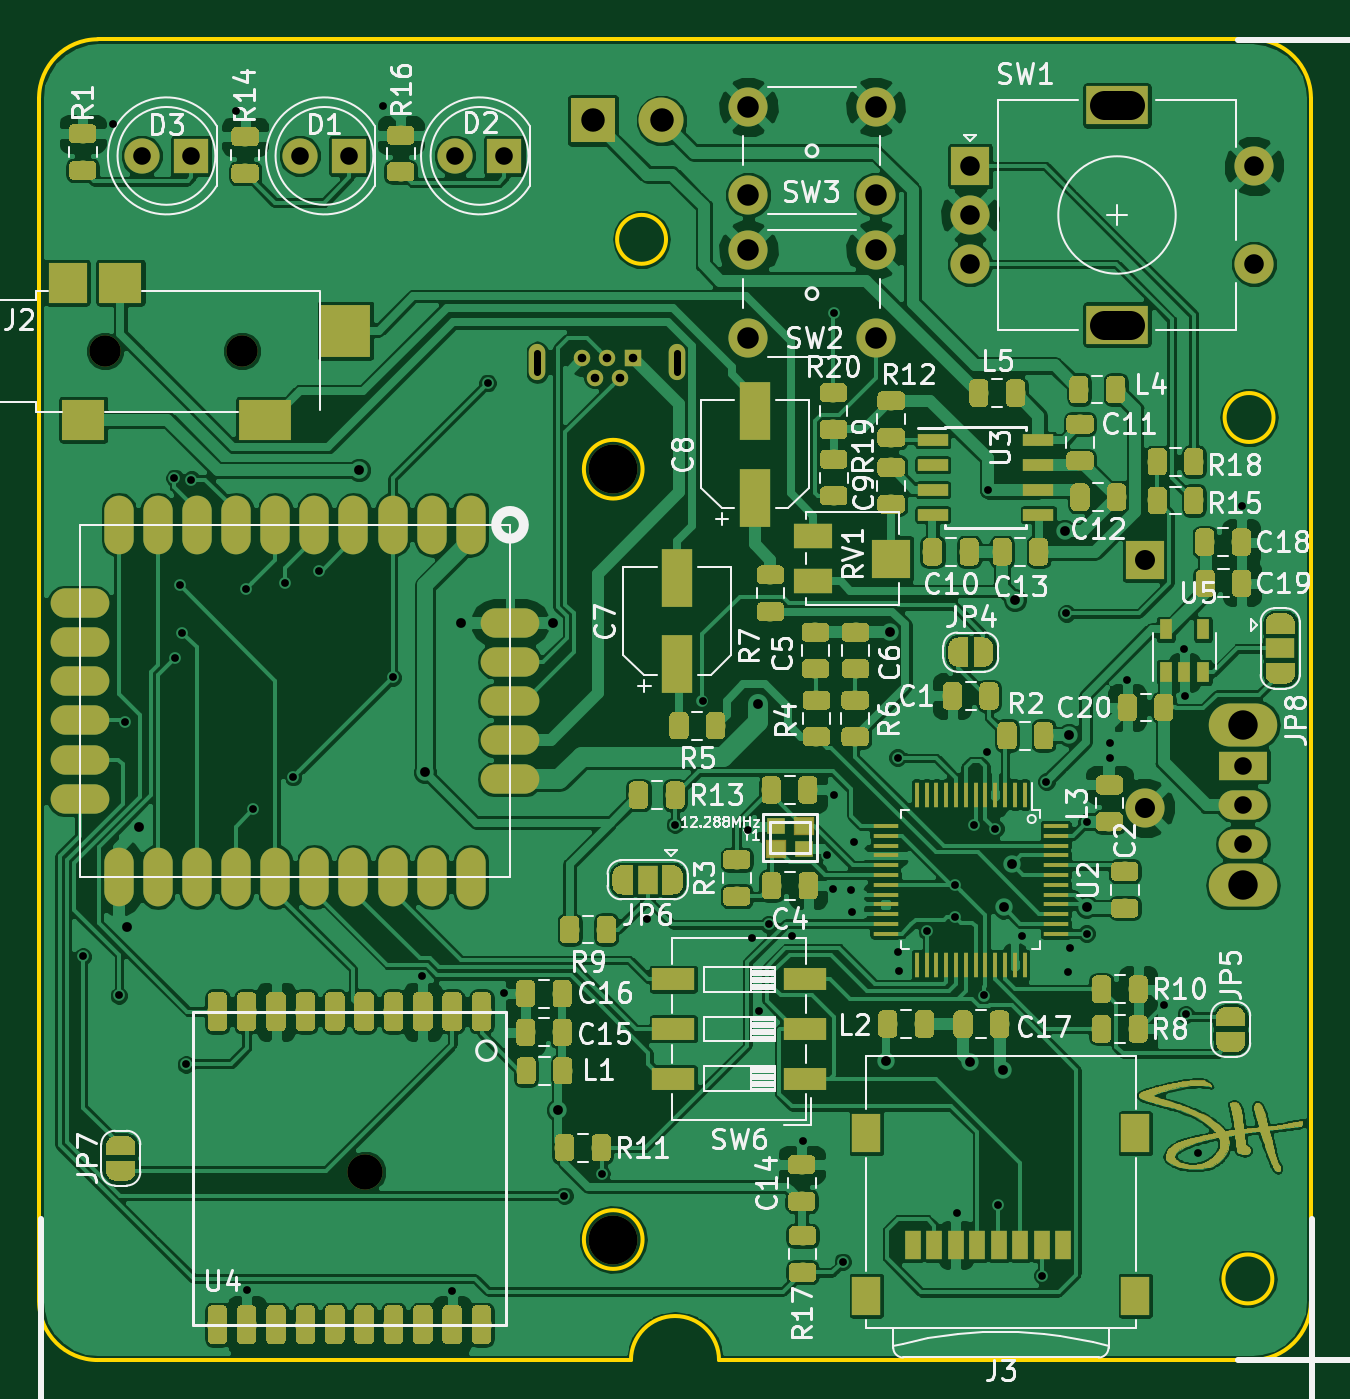
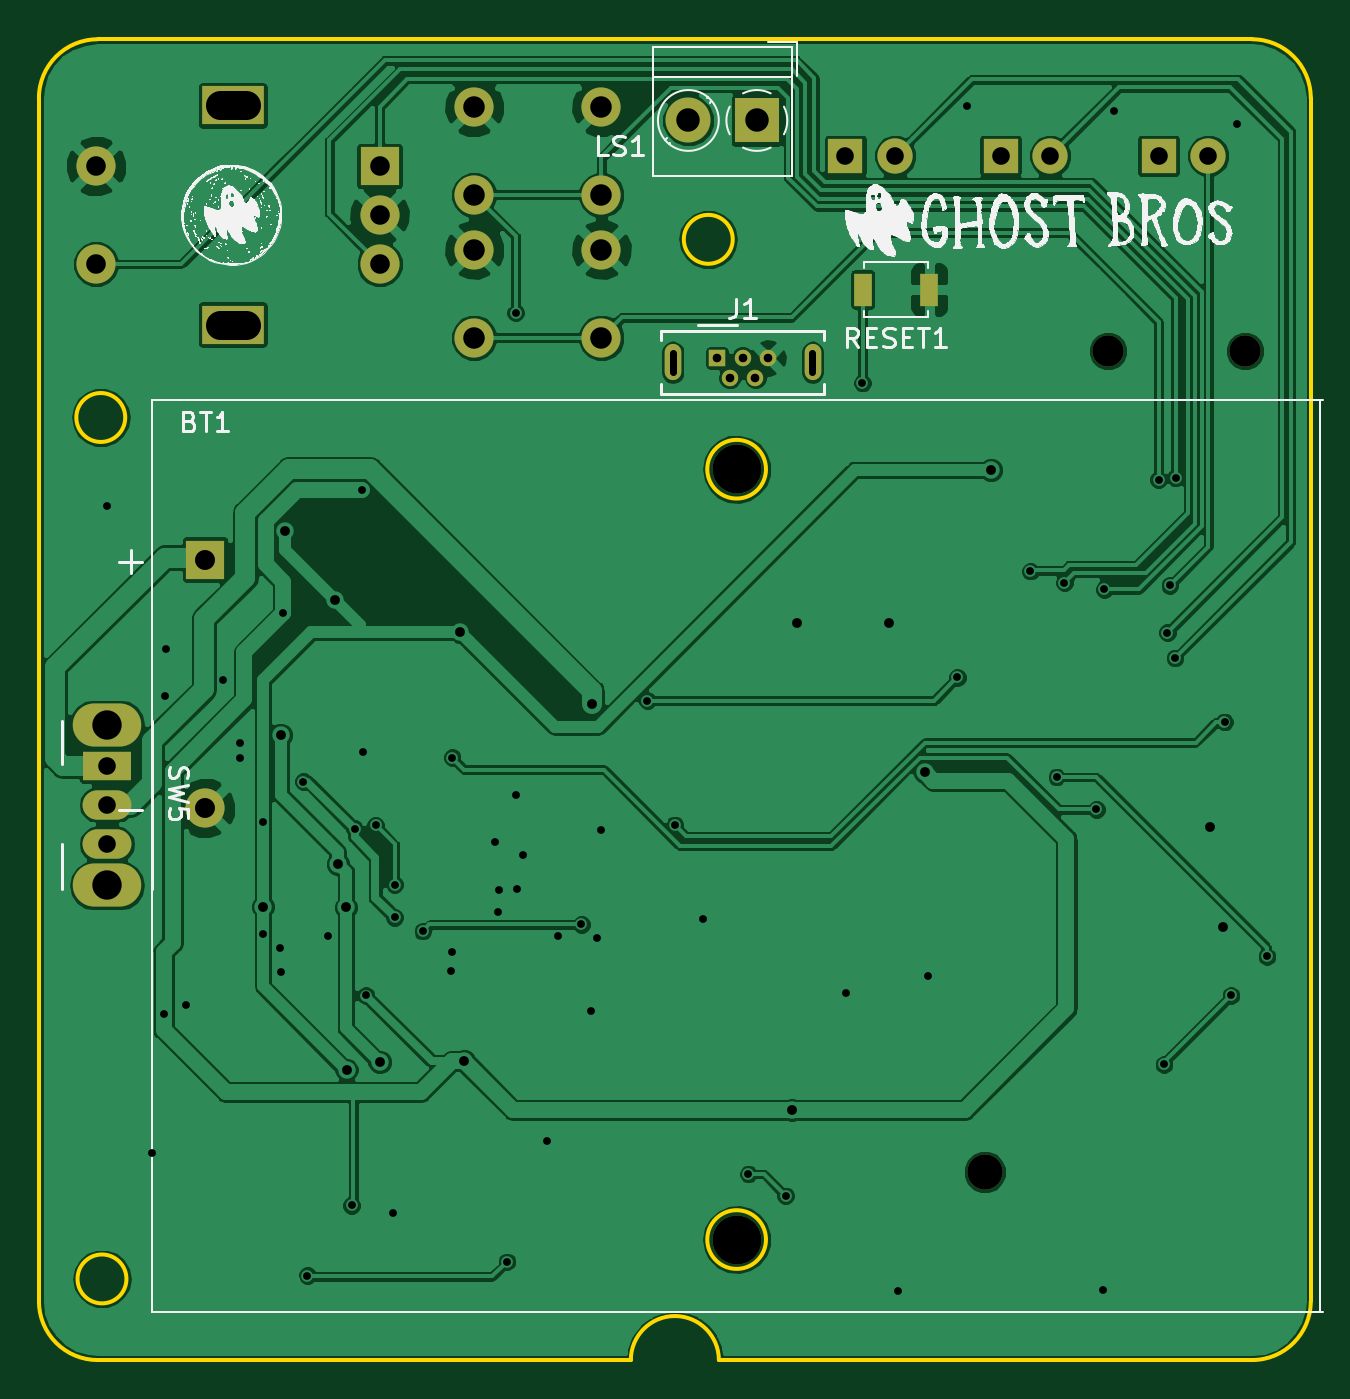
Circuit board: 10 layer files. Board 65.0 x 67.5 mm.
- bottom_copper: gb_walkie-B.Cu.gbr (129894 bytes)
- bottom_mask: gb_walkie-B.Mask.gbr (2611 bytes)
- paste: gb_walkie-B.Paste.gbr (623 bytes)
- bottom_silk: gb_walkie-B.SilkS.gbr (220508 bytes)
- outline: gb_walkie-Edge.Cuts.gbr (1526 bytes)
- top_copper: gb_walkie-F.Cu.gbr (626592 bytes)
- top_mask: gb_walkie-F.Mask.gbr (254476 bytes)
- paste: gb_walkie-F.Paste.gbr (204417 bytes)
- top_silk: gb_walkie-F.SilkS.gbr (80294 bytes)
- drill: gb_walkie.drl (2662 bytes)

=== bottom_copper: gb_walkie-B.Cu.gbr (129894 bytes, source omitted) ===
=== bottom_mask: gb_walkie-B.Mask.gbr ===
G04 #@! TF.GenerationSoftware,KiCad,Pcbnew,(5.0.0)*
G04 #@! TF.CreationDate,2018-10-03T16:43:44-04:00*
G04 #@! TF.ProjectId,gb_walkie,67625F77616C6B69652E6B696361645F,0.1a*
G04 #@! TF.SameCoordinates,Original*
G04 #@! TF.FileFunction,Soldermask,Bot*
G04 #@! TF.FilePolarity,Negative*
%FSLAX46Y46*%
G04 Gerber Fmt 4.6, Leading zero omitted, Abs format (unit mm)*
G04 Created by KiCad (PCBNEW (5.0.0)) date 10/03/18 16:43:44*
%MOMM*%
%LPD*%
G01*
G04 APERTURE LIST*
%ADD10R,2.000000X2.000000*%
%ADD11C,2.000000*%
%ADD12C,2.500000*%
%ADD13C,1.600000*%
%ADD14R,1.800000X1.800000*%
%ADD15C,1.800000*%
%ADD16R,0.840000X0.840000*%
%ADD17C,0.840000*%
%ADD18O,0.850000X1.850000*%
%ADD19R,2.300000X2.300000*%
%ADD20C,2.300000*%
%ADD21R,3.200000X2.000000*%
%ADD22R,2.500000X1.500000*%
%ADD23O,2.500000X1.500000*%
%ADD24O,3.500000X2.200000*%
%ADD25R,0.900000X1.700000*%
G04 APERTURE END LIST*
D10*
G04 #@! TO.C,BT1*
X156500000Y-59080000D03*
D11*
X156500000Y-71780000D03*
D12*
X129330000Y-54460000D03*
X129330000Y-93830000D03*
G04 #@! TD*
D11*
G04 #@! TO.C,SW2*
X136240000Y-47740000D03*
X136240000Y-43240000D03*
X142740000Y-47740000D03*
X142740000Y-43240000D03*
G04 #@! TD*
G04 #@! TO.C,SW3*
X136240000Y-40440000D03*
X136240000Y-35940000D03*
X142740000Y-40440000D03*
X142740000Y-35940000D03*
G04 #@! TD*
D13*
G04 #@! TO.C,J2*
X103350000Y-48430000D03*
X110350000Y-48430000D03*
G04 #@! TD*
D14*
G04 #@! TO.C,D1*
X115845000Y-38450000D03*
D15*
X113305000Y-38450000D03*
G04 #@! TD*
G04 #@! TO.C,D2*
X121230000Y-38450000D03*
D14*
X123770000Y-38450000D03*
G04 #@! TD*
G04 #@! TO.C,D3*
X107770000Y-38450000D03*
D15*
X105230000Y-38450000D03*
G04 #@! TD*
D16*
G04 #@! TO.C,J1*
X130330000Y-48778000D03*
D17*
X129680000Y-49778000D03*
X129030000Y-48778000D03*
X128380000Y-49778000D03*
X127730000Y-48778000D03*
D18*
X132605000Y-48998000D03*
X125455000Y-48998000D03*
G04 #@! TD*
D19*
G04 #@! TO.C,LS1*
X128300000Y-36640000D03*
D20*
X131800000Y-36640000D03*
G04 #@! TD*
D11*
G04 #@! TO.C,SW1*
X162080000Y-43970000D03*
X162080000Y-38970000D03*
D21*
X155080000Y-47070000D03*
X155080000Y-35870000D03*
D11*
X147580000Y-43970000D03*
X147580000Y-41470000D03*
D10*
X147580000Y-38970000D03*
G04 #@! TD*
D22*
G04 #@! TO.C,SW5*
X161510000Y-69620000D03*
D23*
X161510000Y-71620000D03*
X161510000Y-73620000D03*
D24*
X161510000Y-67520000D03*
X161510000Y-75720000D03*
G04 #@! TD*
D15*
G04 #@! TO.C,U4*
X116652000Y-90380000D03*
G04 #@! TD*
D25*
G04 #@! TO.C,RESET1*
X119490000Y-45280000D03*
X122890000Y-45280000D03*
G04 #@! TD*
M02*

=== paste: gb_walkie-B.Paste.gbr ===
G04 #@! TF.GenerationSoftware,KiCad,Pcbnew,(5.0.0)*
G04 #@! TF.CreationDate,2018-10-03T16:43:44-04:00*
G04 #@! TF.ProjectId,gb_walkie,67625F77616C6B69652E6B696361645F,0.1a*
G04 #@! TF.SameCoordinates,Original*
G04 #@! TF.FileFunction,Paste,Bot*
G04 #@! TF.FilePolarity,Positive*
%FSLAX46Y46*%
G04 Gerber Fmt 4.6, Leading zero omitted, Abs format (unit mm)*
G04 Created by KiCad (PCBNEW (5.0.0)) date 10/03/18 16:43:44*
%MOMM*%
%LPD*%
G01*
G04 APERTURE LIST*
%ADD10R,0.900000X1.700000*%
G04 APERTURE END LIST*
D10*
G04 #@! TO.C,RESET1*
X119490000Y-45280000D03*
X122890000Y-45280000D03*
G04 #@! TD*
M02*

=== bottom_silk: gb_walkie-B.SilkS.gbr (220508 bytes, source omitted) ===
=== outline: gb_walkie-Edge.Cuts.gbr ===
G04 #@! TF.GenerationSoftware,KiCad,Pcbnew,(5.0.0)*
G04 #@! TF.CreationDate,2018-10-03T16:43:44-04:00*
G04 #@! TF.ProjectId,gb_walkie,67625F77616C6B69652E6B696361645F,0.1a*
G04 #@! TF.SameCoordinates,Original*
G04 #@! TF.FileFunction,Profile,NP*
%FSLAX46Y46*%
G04 Gerber Fmt 4.6, Leading zero omitted, Abs format (unit mm)*
G04 Created by KiCad (PCBNEW (5.0.0)) date 10/03/18 16:43:44*
%MOMM*%
%LPD*%
G01*
G04 APERTURE LIST*
%ADD10C,0.200000*%
G04 APERTURE END LIST*
D10*
X99990000Y-35490003D02*
X99990000Y-96990003D01*
X132031641Y-42714261D02*
G75*
G03X132031641Y-42714261I-1250000J0D01*
G01*
X102990000Y-99990003D02*
G75*
G02X99990000Y-96990003I0J3000000D01*
G01*
X161990000Y-32490003D02*
G75*
G02X164990000Y-35490003I0J-3000000D01*
G01*
X130240000Y-99990003D02*
G75*
G02X134740000Y-99990003I2250000J0D01*
G01*
X161990000Y-32490003D02*
X102990000Y-32490003D01*
X99990000Y-35490003D02*
G75*
G02X102990000Y-32490003I3000000J0D01*
G01*
X163079493Y-51819265D02*
G75*
G03X163079493Y-51819265I-1250000J0D01*
G01*
X164990000Y-96990003D02*
G75*
G02X161990000Y-99990003I-3000000J0D01*
G01*
X164990000Y-96990003D02*
X164990000Y-35490003D01*
X102990000Y-99990003D02*
X130240000Y-99990003D01*
X134740000Y-99990003D02*
X161990000Y-99990003D01*
X130833399Y-54461812D02*
G75*
G03X130833399Y-54461812I-1500000J0D01*
G01*
X130833399Y-93831815D02*
G75*
G03X130833399Y-93831815I-1500000J0D01*
G01*
X163017542Y-95844419D02*
G75*
G03X163017542Y-95844419I-1250000J0D01*
G01*
M02*

=== top_copper: gb_walkie-F.Cu.gbr (626592 bytes, source omitted) ===
=== top_mask: gb_walkie-F.Mask.gbr (254476 bytes, source omitted) ===
=== paste: gb_walkie-F.Paste.gbr (204417 bytes, source omitted) ===
=== top_silk: gb_walkie-F.SilkS.gbr (80294 bytes, source omitted) ===
=== drill: gb_walkie.drl ===
M48
;DRILL file {KiCad (5.0.0)} date 10/03/18 16:43:49
;FORMAT={-:-/ absolute / inch / decimal}
FMAT,2
INCH,TZ
T1C0.0138
T2C0.0157
T3C0.0173
T4C0.0197
T5C0.0354
T6C0.0394
T7C0.0402
T8C0.0433
T9C0.0472
T10C0.0591
T11C0.0630
T12C0.0709
T13C0.0984
%
G90
G05
M72
T2
X4.0248Y-3.1244
X4.0854Y-1.4496
X4.0972Y-3.2028
X4.1102Y-2.6528
X4.2087Y-2.1618
X4.2098Y-2.524
X4.2203Y-2.378
X4.2252Y-2.4728
X4.2321Y-3.3415
X4.2429Y-2.165
X4.3319Y-1.4236
X4.3524Y-2.3858
X4.3543Y-3.7949
X4.3679Y-2.8287
X4.4323Y-2.3728
X4.4476Y-2.7634
X4.5008Y-2.3494
X4.6287Y-1.4126
X4.648Y-2.5631
X4.7071Y-3.163
X4.7681Y-3.7969
X4.839Y-1.9709
X4.8717Y-3.1972
X4.9933Y-3.6063
X5.0685Y-3.5622
X5.1602Y-3.0482
X5.2161Y-2.8598
X5.2715Y-2.6102
X5.364Y-2.8711
X5.3719Y-3.0866
X5.3856Y-3.2352
X5.4043Y-3.0602
X5.4506Y-3.0837
X5.4732Y-3.4961
X5.5215Y-2.9203
X5.5333Y-2.9892
X5.5362Y-1.8295
X5.5362Y-2.8002
X5.5539Y-3.739
X5.5705Y-2.9902
X5.5728Y-3.0343
X5.5772Y-2.8945
X5.6642Y-2.7244
X5.6652Y-3.1152
X5.6661Y-3.1535
X5.7232Y-3.0736
X5.7798Y-2.9802
X5.7799Y-3.0457
X5.7833Y-3.6417
X5.8181Y-2.8606
X5.8374Y-3.2031
X5.8433Y-2.7126
X5.8463Y-2.187
X5.8606Y-2.8673
X5.8665Y-3.6252
X5.9142Y-3.0827
X5.9555Y-3.7669
X5.9634Y-2.7726
X6.0037Y-2.4341
X6.0077Y-3.1565
X6.0106Y-3.1073
X6.0445Y-2.8533
X6.0445Y-3.0787
X6.0904Y-2.6959
X6.0904Y-2.7244
X6.126Y-2.5681
X6.2006Y-3.2224
X6.2409Y-2.5063
X6.2417Y-2.5996
X6.2441Y-3.2413
X6.2675Y-3.5197
X6.3579Y-2.2185
T3
X5.0287Y-1.9204
X5.0543Y-1.9598
X5.0799Y-1.9204
X5.1055Y-1.9598
X5.1311Y-1.9204
T4
X4.113Y-3.065
X4.1386Y-2.8642
X4.5799Y-2.1457
X4.7134Y-2.7535
X4.7852Y-2.4537
X4.9713Y-2.4537
X4.9811Y-3.4335
X5.3837Y-2.6171
X5.6406Y-3.335
X5.648Y-2.4717
X5.8102Y-3.3366
X5.8768Y-3.3524
X5.878Y-3.026
X5.8945Y-2.9386
X5.8996Y-2.4067
X6.Y-2.2689
X6.0093Y-2.6791
X6.0445Y-3.0244
T5
X4.1429Y-1.5138
X4.2429Y-1.5138
X4.4608Y-1.5138
X4.5608Y-1.5138
X4.7728Y-1.5138
X4.8728Y-1.5138
X6.3587Y-2.7409
X6.3587Y-2.8197
X6.3587Y-2.8984
T6
X5.8102Y-1.5343
X5.8102Y-1.6327
X5.8102Y-1.7311
X6.3811Y-1.5343
X6.3811Y-1.7311
T7
X6.1614Y-2.326
X6.1614Y-2.826
T8
X5.3638Y-1.7024
X5.3638Y-1.8795
X5.6197Y-1.7024
X5.6197Y-1.8795
X5.3638Y-1.415
X5.3638Y-1.5921
X5.6197Y-1.415
X5.6197Y-1.5921
T9
X5.0512Y-1.4425
X5.189Y-1.4425
T10
X6.3587Y-2.6583
X6.3587Y-2.9811
T11
X4.0689Y-1.9067
X4.3445Y-1.9067
T12
X4.5926Y-3.5583
T13
X5.0917Y-2.1441
X5.0917Y-3.6941
T1
X4.9392Y-1.9487G85X4.9392Y-1.9094
G05
X5.2207Y-1.9487G85X5.2207Y-1.9094
G05
T10
X6.0799Y-1.4122G85X6.1311Y-1.4122
G05
X6.0799Y-1.8531G85X6.1311Y-1.8531
G05
T0
M30

